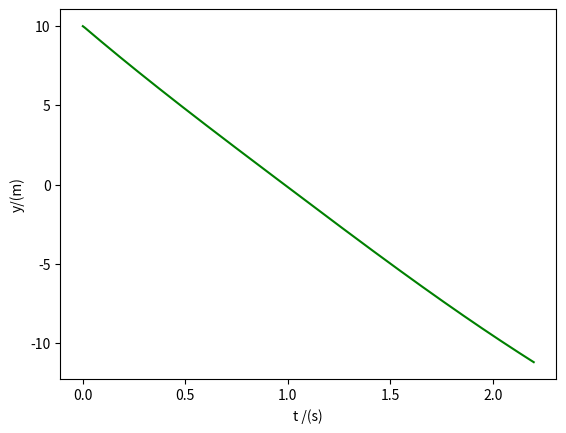

This figure's Python source:
import matplotlib.pyplot as plt
import numpy as np

# b)

v0 = 10
y0 = 0
dt = 0.01
g = 9.8
vt = 100/3.6

D = g/((vt)**2)



tf=2.2
t0=0

n=int((tf-t0)/dt)

t = np.linspace(t0, tf, n)
v = np.zeros(n) #or np.empty(n)
a = np.zeros(n)
y = np.zeros(n)

a[0] = -g
v[0] = v0
for i in range(n-1):
    a[i+1] = - D*v[i]*np.abs(v[i]) - g
    v[i+1] = v[i] + a[i]*dt
    y[i+1] = y[i] + v[i]*dt


plt.plot(t, v, "g")
plt.xlabel("t /(s)")
plt.ylabel("y/(m)")